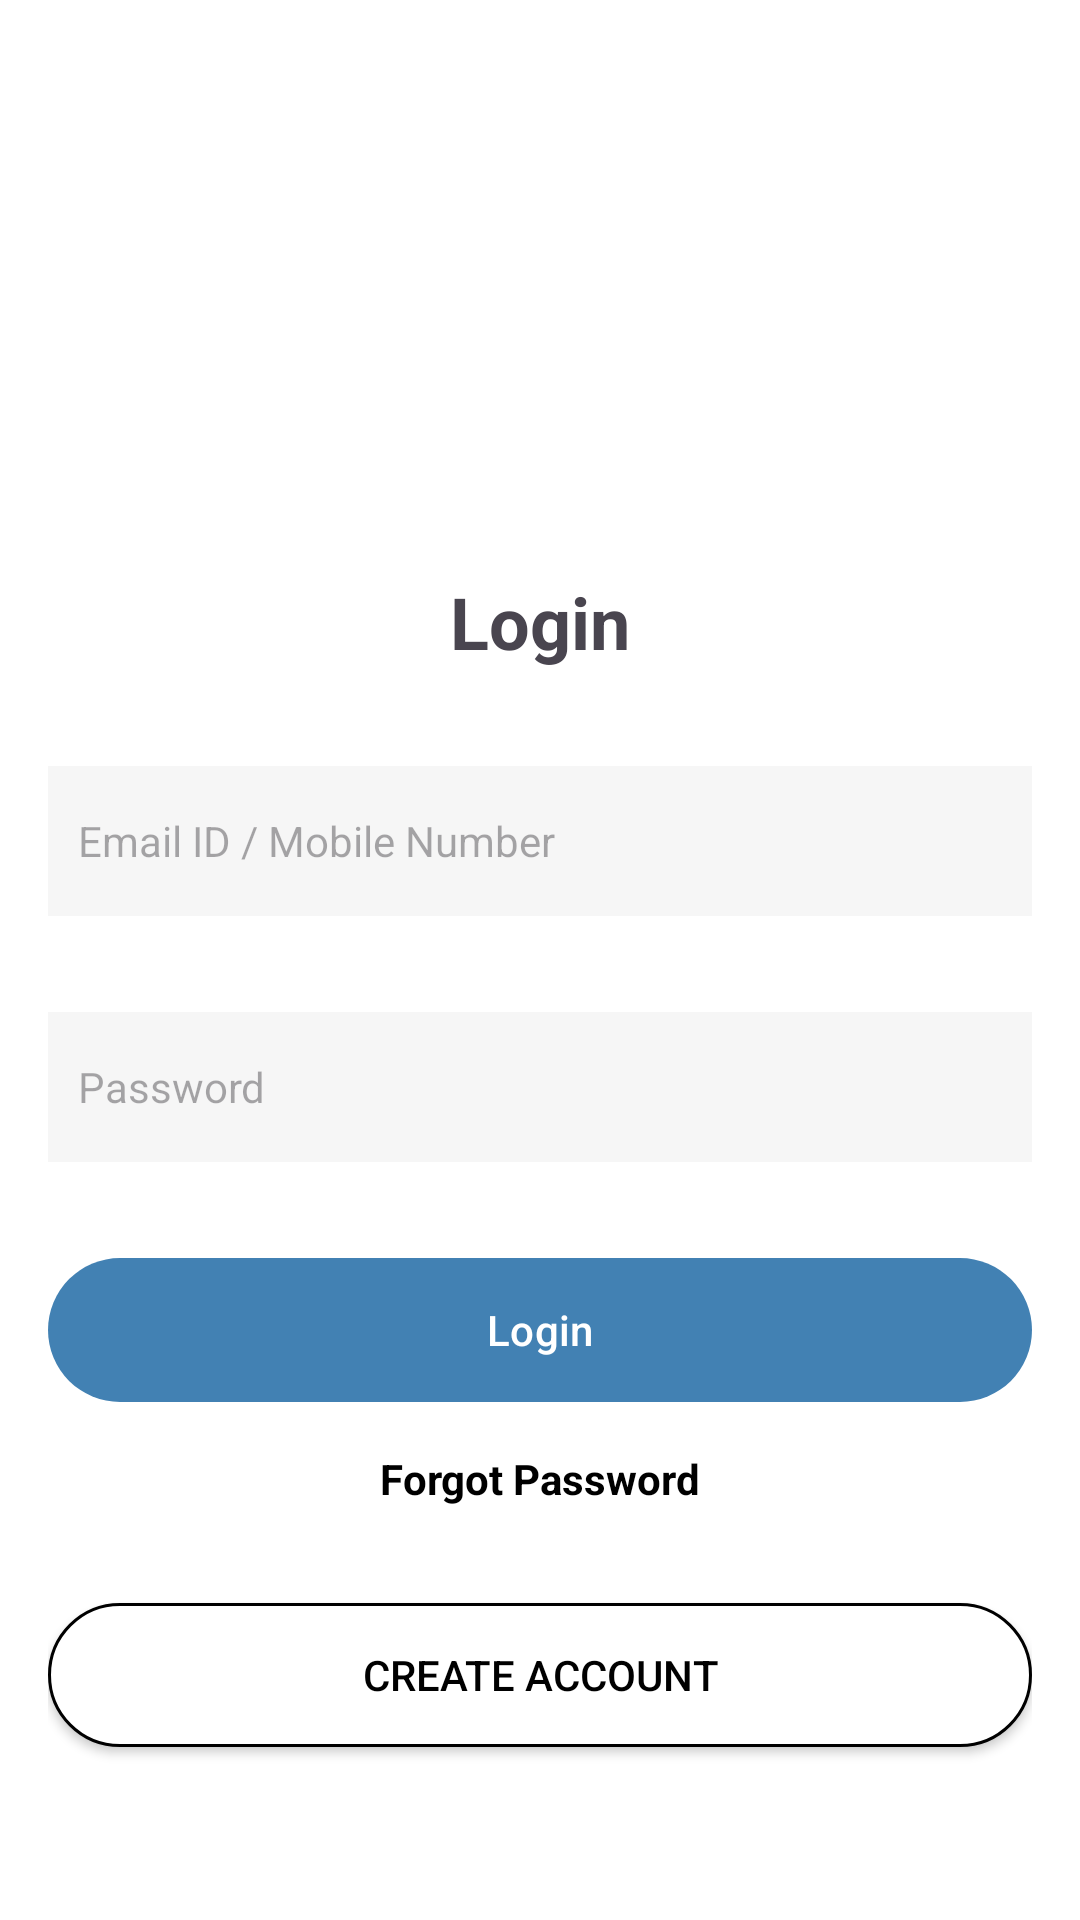

The Android layout XML behind this screen, and the referenced resources:
<!-- AndroidManifest.xml: application theme Theme.InMyTouch -->
<!-- res/layout/activity_login.xml -->
<?xml version="1.0" encoding="utf-8"?>
<LinearLayout xmlns:android="http://schemas.android.com/apk/res/android"
    xmlns:app="http://schemas.android.com/apk/res-auto"
    android:layout_width="match_parent"
    android:layout_height="match_parent"
    android:orientation="vertical"
    android:paddingStart="16dp"
    android:paddingEnd="16dp"
    android:paddingTop="16dp"
    android:paddingBottom="16dp"
    android:background="#FFF">

    
    <ImageView
        android:id="@+id/menuIcon"
        android:layout_width="45dp"
        android:layout_height="45dp"
        android:layout_gravity="end"
        android:layout_marginBottom="32dp"
        android:src="@drawable/menu_icon" />

    
    <ImageView
        android:id="@+id/logo"
        android:layout_width="match_parent"
        android:layout_height="50dp"
        android:layout_gravity="center_horizontal"
        android:layout_marginTop="16dp"
        android:src="@drawable/horizontal_logo" />

    
    <TextView
        android:layout_width="wrap_content"
        android:layout_height="wrap_content"
        android:layout_gravity="center_horizontal"
        android:layout_marginTop="32dp"
        android:text="Login"
        android:textSize="24sp"
        android:textStyle="bold" />

    
    <EditText
        android:id="@+id/emailEditText"
        android:layout_width="match_parent"
        android:layout_height="50dp"
        android:layout_marginTop="32dp"
        android:background="#09000000"
        android:hint="Email ID / Mobile Number"
        android:inputType="textEmailAddress"
        android:padding="10dp"
        android:textSize="14sp" />

    
    <EditText
        android:id="@+id/passwordEditText"
        android:layout_width="match_parent"
        android:layout_height="50dp"
        android:layout_marginTop="32dp"
        android:background="#09000000"
        android:hint="Password"
        android:inputType="textPassword"
        android:padding="10dp"
        android:textSize="14sp" />

    
    <com.google.android.material.button.MaterialButton
        android:id="@+id/loginButton"
        android:layout_width="match_parent"
        android:layout_height="wrap_content"
        android:layout_marginTop="32dp"
        android:insetTop="0dp"
        android:insetBottom="0dp"
        android:text="Login"
        android:textColor="#FFF"
        app:backgroundTint="#4281B3" />

    
    <ProgressBar
        android:id="@+id/progressBar"
        android:layout_width="wrap_content"
        android:layout_height="wrap_content"
        android:layout_gravity="center"
        android:visibility="gone" />

    
    <TextView
        android:id="@+id/forgotPasswordTextView"
        android:layout_width="wrap_content"
        android:layout_height="wrap_content"
        android:layout_gravity="center"
        android:layout_marginTop="16dp"
        android:onClick="onForgotPasswordClick"
        android:text="Forgot Password"
        android:textColor="@color/black"
        android:textSize="14sp"
        android:textStyle="bold" />

    
    <androidx.appcompat.widget.AppCompatButton
        android:id="@+id/createAccountButton"
        android:layout_width="match_parent"
        android:layout_height="wrap_content"
        android:layout_marginTop="32dp"
        android:background="@drawable/black_rounded"
        android:text="Create Account"
        android:textColor="#000000"
        android:textColorHighlight="#FFFFFF" />

    <ProgressBar
        android:layout_width="wrap_content"
        android:layout_height="wrap_content"
        android:indeterminateTint="@color/primary"
        android:layout_gravity="center"
        android:visibility="invisible"
        android:layout_marginTop="16dp"/>
</LinearLayout>
<!-- resources referenced by this layout -->
<resources>
  <color name="black">#FF000000</color>
  <color name="primary">#4281B3</color>
  <!-- drawable black_rounded (drawable) -->
  <shape xmlns:android="http://schemas.android.com/apk/res/android"
      android:shape="rectangle">
      <corners android:radius="50dp" />
      <solid android:color="#FFF" />
      <stroke
          android:width="1dp"
          android:color="#000" />
  </shape>
  <style name="Theme.InMyTouch" parent="Base.Theme.InMyTouch" />
  <style name="Base.Theme.InMyTouch" parent="Theme.Material3.DayNight.NoActionBar">
          
           <item name="colorPrimary">@color/primary</item>
  
          <item name="android:statusBarColor">@color/primary</item>
  
      </style>
</resources>
